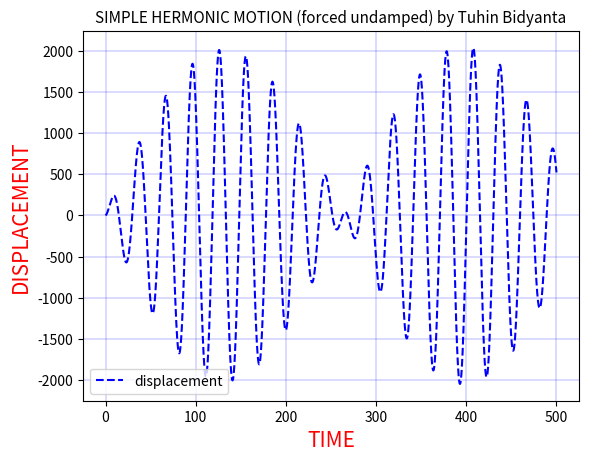

Python code for this plot:
#SHM FORCED UNDAMPED X_AXIX vs TIME

import numpy as np
import matplotlib.pyplot as plt

omega=.2
decay_constant=0.1
f0=10.0
#delta must be very small than omega square
delta=0.01


def acceleration(velocity,displacement,time):
    return -((omega**2+delta)*displacement)+f0*np.cos(omega*time)


steps=100000
displacement=np.zeros(steps+1)
velocity=np.zeros(steps+1)
time=np.zeros(steps+1)

time[0]=0.0
time[steps]=500.0

displacement[0]=0.0
velocity[0]=10.0

dt=(time[steps]-time[0])/steps

for i in range(steps):
    displacement[i+1]=displacement[i]+velocity[i]*dt
    velocity[i+1]=velocity[i]+acceleration(velocity[i],displacement[i],time[i])*dt
    time[i+1]=time[i]+dt
    
plt.plot(time,displacement,'--',color='blue',label='displacement')
plt.xlabel('TIME' ,color='red',fontsize='15')
plt.ylabel("DISPLACEMENT",color='red',fontsize='15')
plt.title('SIMPLE HERMONIC MOTION (forced undamped) by Tuhin Bidyanta',fontsize='11')
plt.grid(lw='.2',color='blue')
plt.legend(loc='lower left')
plt.show()
